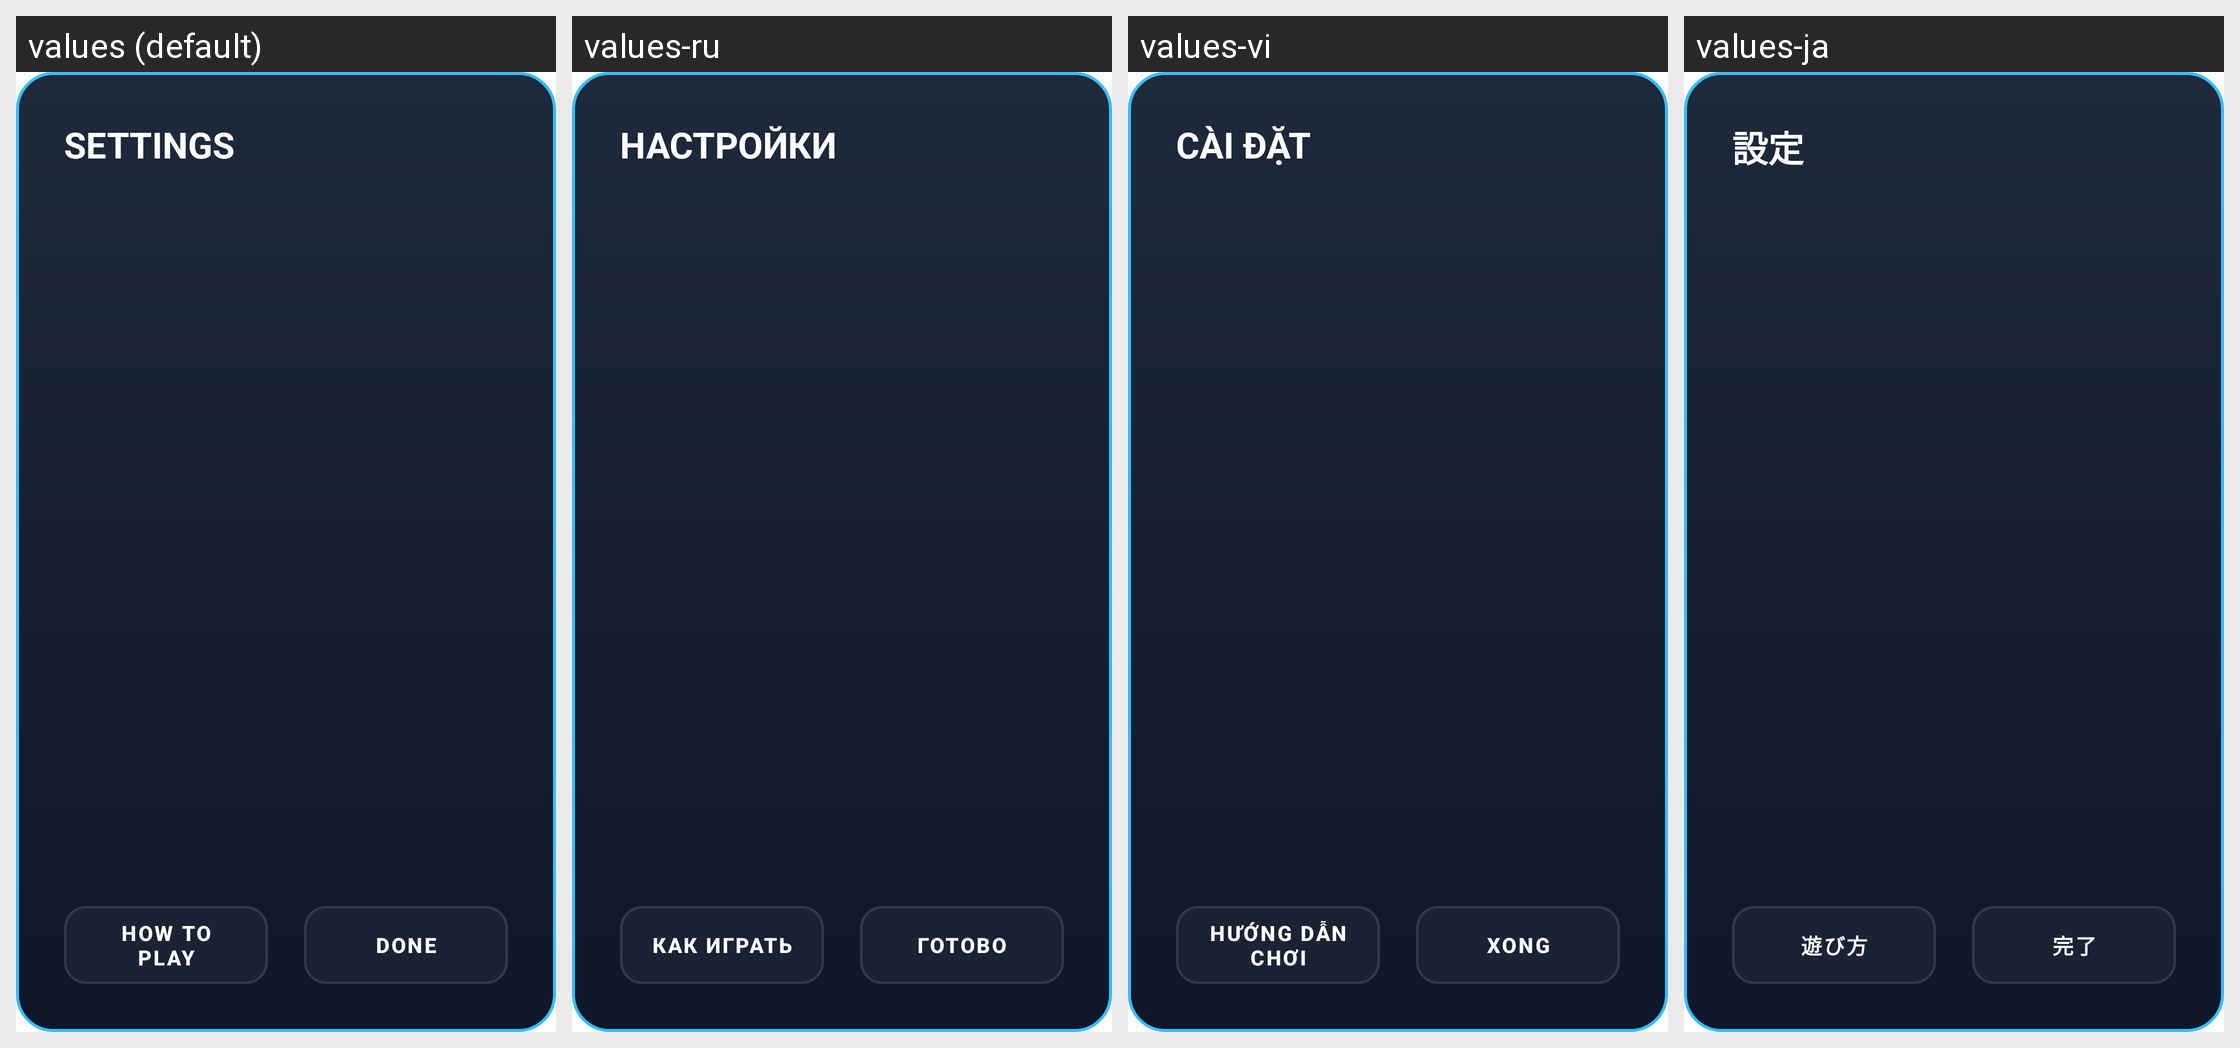

For this localized Android screen grid, give each drawn string resource with its value in every locale shown.
Android screen res/layout/dialog_base_settings.xml rendered under 4 locales, left to right: values (default), values-ru, values-vi, values-ja. Device: Nexus 5 (rendered at 1080×1920; each locale shown at half size, 540×960, under a caption strip naming it); theme Theme.MyApplication.
Other locales in the repository, not shown: values-ar, values-de, values-es, values-fr, values-hi, values-in, values-it, values-ko, values-pt, values-th, values-tr, values-zh-rCN.
Strings drawn on this screen, with the default value and each locale's value (text and hints the layout hard-codes, and strings that could not be matched under every locale, appear in the picture but are not listed):

settings
  values: Settings
  values-ru: Настройки
  values-vi: Cài đặt
  values-ja: 設定

how_to_play
  values: How to Play
  values-ru: Как играть
  values-vi: Hướng dẫn chơi
  values-ja: 遊び方

trex_done
  values: DONE
  values-ru: ГОТОВО
  values-vi: XONG
  values-ja: 完了
